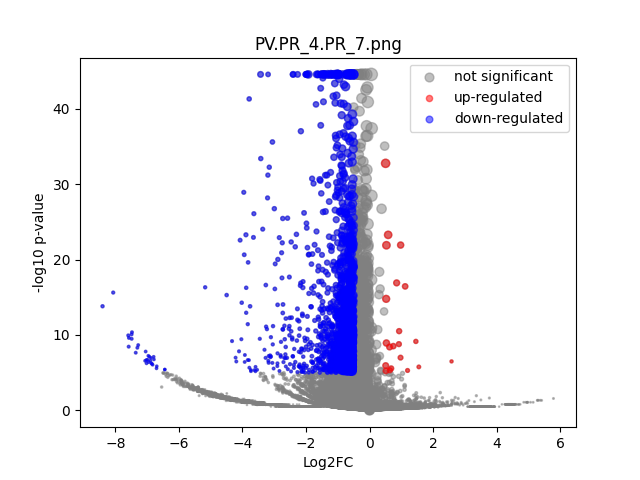

Source data for this figure (header and first rows):
	gene	expression_1	expression_2	log2FC	-log10 p-val	significant
0	MIR1302-2HG	1.2514647e-09	1.3242243e-09	1.0318955e-06	1.087	0
1	FAM138A	1.2514647e-09	1.3242243e-09	1.0318955e-06	1.087	0
2	OR4F5	1.2514647e-09	1.3242243e-09	1.0318955e-06	1.087	0
3	AL627309.1	0.002464	0.002041	-0.2603	0.09108	0
4	AL627309.3	1.2514647e-09	1.3242243e-09	1.0318955e-06	1.087	0
5	AL627309.2	1.2514647e-09	1.3242243e-09	1.0318955e-06	1.087	0
6	AL627309.5	0.02131	0.01704	-0.3206	0.3857	0
7	AL627309.4	0.0007562	0.002393	1.542	0.4439	0
8	AP006222.2	1.2514647e-09	1.3242243e-09	1.0318955e-06	1.087	0
9	AL732372.1	1.2514647e-09	1.3242243e-09	1.0318955e-06	1.087	0
10	OR4F29	1.2514647e-09	1.3242243e-09	1.0318955e-06	1.087	0
11	AC114498.1	1.2514647e-09	0.001177	3.675	0.4983	0
12	OR4F16	1.2514647e-09	1.3242243e-09	1.0318955e-06	1.087	0
13	AL669831.2	0.003072	0.0009283	-1.625	0.8016	0
14	LINC01409	0.04567	0.03278	-0.4771	1.113	0
15	FAM87B	0.0002097	0.0008777	1.658	0.3379	0
16	LINC01128	0.08372	0.04498	-0.8948	4.727	0
17	LINC00115	0.01473	0.004047	-1.838	3.082	0
18	FAM41C	0.004868	0.004097	-0.2433	0.1205	0
19	AL645608.6	0.0003348	1.3242243e-09	-2.12	0.4984	0
20	AL645608.2	0.007098	0.003376	-1.05	0.8206	0
21	AL645608.4	0.001081	1.3242243e-09	-3.562	1.039	0
22	LINC02593	0.02856	0.04153	0.5386	1.065	0
23	SAMD11	0.2001	0.1294	-0.6286	5.63	1
24	NOC2L	0.2209	0.1311	-0.752	9.095	1
25	KLHL17	0.0216	0.01374	-0.6488	0.9811	0
26	PLEKHN1	0.001238	0.002143	0.7448	0.2268	0
27	PERM1	1.2514647e-09	1.3242243e-09	1.0318955e-06	1.087	0
28	AL645608.7	0.01726	0.01322	-0.3819	0.4204	0
29	HES4	1.031	0.6243	-0.7232	44.55	1
30	ISG15	0.2111	0.1647	-0.3578	2.543	0
31	AL645608.1	1.2514647e-09	1.3242243e-09	1.0318955e-06	1.087	0
32	AGRN	0.2638	0.2527	-0.06196	0.2626	0
33	AL645608.5	1.2514647e-09	1.3242243e-09	1.0318955e-06	1.087	0
34	AL645608.8	1.2514647e-09	1.3242243e-09	1.0318955e-06	1.087	0
35	RNF223	1.2514647e-09	1.3242243e-09	1.0318955e-06	1.087	0
36	C1orf159	0.02221	0.02161	-0.03913	0.03788	0
37	AL390719.3	0.000366	0.001799	2.027	0.5544	0
38	LINC01342	1.2514647e-09	1.3242243e-09	1.0318955e-06	1.087	0
39	AL390719.2	1.2514647e-09	1.3242243e-09	1.0318955e-06	1.087	0
40	TTLL10-AS1	0.0004192	1.3242243e-09	-2.376	0.4984	0
41	TTLL10	1.2514647e-09	1.3242243e-09	1.0318955e-06	1.087	0
42	TNFRSF18	0.005246	0.007866	0.5754	0.3585	0
43	TNFRSF4	0.002718	0.00212	-0.3442	0.1314	0
44	SDF4	0.4506	0.3328	-0.4372	7.652	0
45	B3GALT6	0.1613	0.09712	-0.7313	6.482	1
46	C1QTNF12	0.02337	0.01116	-1.059	2.008	0
47	AL162741.1	0.0008573	1.3242243e-09	-3.259	0.7966	0
48	UBE2J2	0.2929	0.1965	-0.5757	7.813	1
49	LINC01786	0.0009678	1.3242243e-09	-3.417	0.7948	0
50	SCNN1D	0.003377	0.001217	-1.401	0.6742	0
51	ACAP3	0.1119	0.06154	-0.8617	5.849	1
52	PUSL1	0.08826	0.04965	-0.8289	4.466	0
53	INTS11	0.1949	0.1113	-0.8073	8.989	1
54	AL139287.1	0.0004613	1.3242243e-09	-2.489	0.4984	0
55	CPTP	0.06854	0.04395	-0.64	2.363	0
56	TAS1R3	0.0009423	1.3242243e-09	-3.382	0.7994	0
57	DVL1	0.06725	0.03232	-1.055	5.04	1
58	MXRA8	0.21	0.1604	-0.3884	2.845	0
59	AURKAIP1	0.8026	0.6212	-0.3694	11.41	0
... 36,541 more rows
